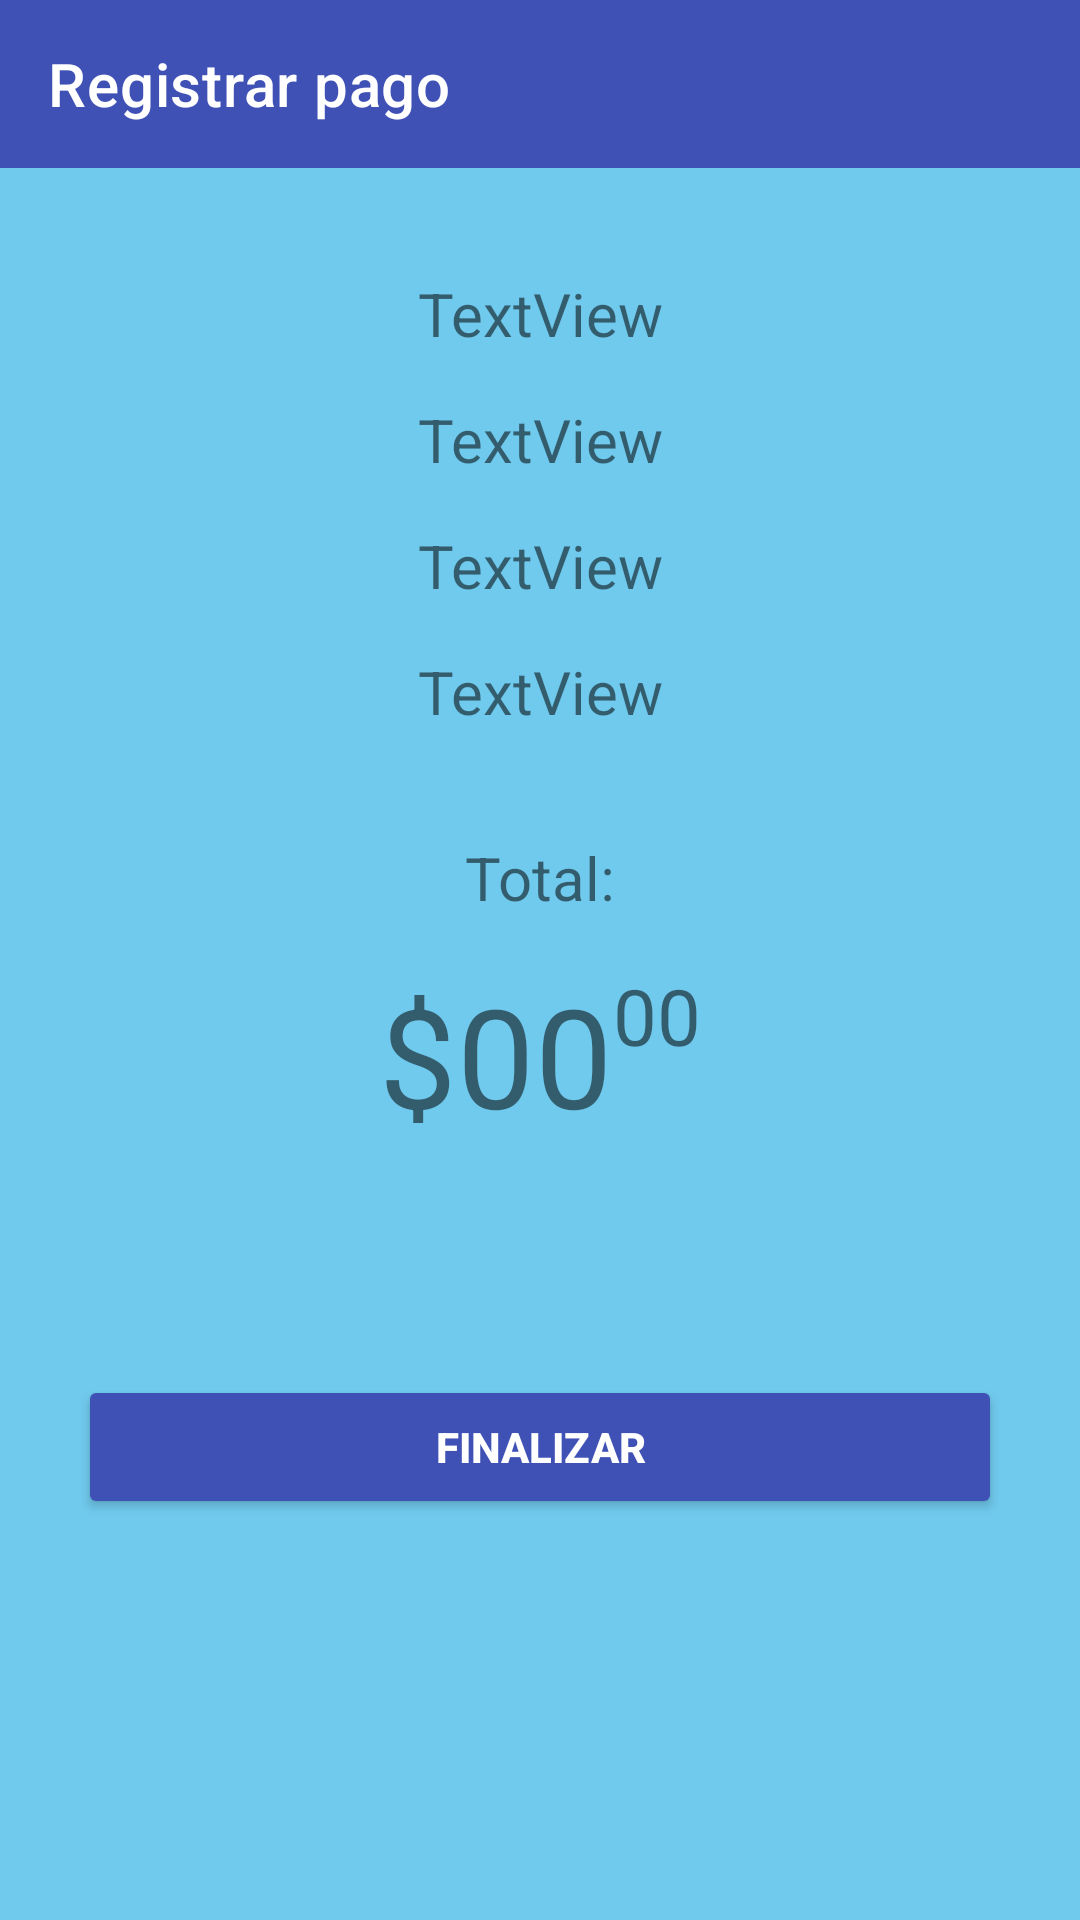

Reconstruct the res/layout file that produces this screen, plus the resources it refers to.
<!-- AndroidManifest.xml: application theme AppTheme -->
<!-- res/layout/activity_salida.xml -->
<?xml version="1.0" encoding="utf-8"?>
<LinearLayout xmlns:android="http://schemas.android.com/apk/res/android"
    xmlns:app="http://schemas.android.com/apk/res-auto"
    xmlns:tools="http://schemas.android.com/tools"
    android:layout_width="match_parent"
    android:layout_height="match_parent"
    android:layout_gravity="center"
    android:orientation="vertical"
    android:background="#70caee"
    tools:context=".SalidaActivity">

    <com.google.android.material.appbar.AppBarLayout
        android:layout_width="match_parent"
        android:layout_height="wrap_content"
        android:theme="@style/AppTheme">

        <androidx.appcompat.widget.Toolbar
            android:id="@+id/toolbar"
            android:layout_width="match_parent"
            android:layout_height="?attr/actionBarSize"
            app:title="Registrar pago"
            app:menu="@menu/app_nav"
            app:titleTextColor="@color/white" />
        
    </com.google.android.material.appbar.AppBarLayout>

    <ScrollView
        android:layout_width="match_parent"
        android:layout_height="match_parent"
        android:layout_marginBottom="20dp">
        <androidx.appcompat.widget.LinearLayoutCompat
            android:layout_width="match_parent"
            android:layout_height="match_parent"
            android:orientation="vertical">
            <TextView
                android:id="@+id/tv_dominio"
                android:layout_width="match_parent"
                android:layout_height="wrap_content"
                android:layout_marginTop="35dp"
                android:text="TextView"
                android:textAlignment="center"
                android:textSize="20sp" />

            <TextView
                android:id="@+id/tv_tipo"
                android:layout_width="match_parent"
                android:layout_height="wrap_content"
                android:layout_marginTop="15dp"
                android:text="TextView"
                android:textAlignment="center"
                android:textSize="20sp" />

            <TextView
                android:id="@+id/tv_ingreso"
                android:layout_width="match_parent"
                android:layout_height="wrap_content"
                android:layout_marginTop="15dp"
                android:text="TextView"
                android:textAlignment="center"
                android:textSize="20sp" />

            <TextView
                android:id="@+id/tv_tiempo_estadia"
                android:layout_width="match_parent"
                android:layout_height="wrap_content"
                android:layout_marginTop="15dp"
                android:text="TextView"
                android:textAlignment="center"
                android:textSize="20sp" />

            <TextView
                android:id="@+id/tv_msj_total"
                android:layout_width="match_parent"
                android:layout_height="wrap_content"
                android:layout_marginTop="35dp"
                android:text="Total:"
                android:textAlignment="center"
                android:textSize="20sp" />

            <LinearLayout
                android:layout_width="wrap_content"
                android:layout_height="wrap_content"
                android:layout_gravity="center"
                android:layout_marginTop="15dp"
                android:orientation="horizontal"
                android:textAlignment="gravity">

                <TextView
                    android:id="@+id/tv_total"
                    android:layout_width="wrap_content"
                    android:layout_height="wrap_content"
                    android:text="$00"
                    android:textAlignment="center"
                    android:textSize="46sp" />

                <TextView
                    android:id="@+id/tv_total_cent"
                    android:layout_width="wrap_content"
                    android:layout_height="match_parent"
                    android:text="00"
                    android:textAlignment="center"
                    android:textSize="26sp" />
            </LinearLayout>

            <LinearLayout
                android:layout_width="match_parent"
                android:layout_height="match_parent"
                android:layout_marginTop="50dp"
                android:orientation="vertical">

                <Button
                    android:id="@+id/btn_facturar"
                    android:layout_width="match_parent"
                    android:layout_height="wrap_content"
                    android:layout_margin="26dp"
                    android:text="@string/action_facturar"
                    android:textStyle="bold"
                    android:theme="@style/SecondaryButton" />
            </LinearLayout>
        </androidx.appcompat.widget.LinearLayoutCompat>
    </ScrollView>

</LinearLayout>
<!-- resources referenced by this layout -->
<resources>
  <color name="white">#FFFFFFFF</color>
  <string name="action_facturar">Finalizar</string>
  <style name="AppTheme" parent="Theme.MaterialComponents.DayNight.NoActionBar">
          
          <item name="colorPrimary">@color/colorPrimary</item>
          <item name="colorPrimaryDark">@color/colorPrimaryDark</item>
          <item name="colorAccent">@color/colorAccent</item>
          <item name="colorControlNormal">@color/white</item>
      </style>
  <style name="SecondaryButton" parent="AppTheme">
          <item name="colorButtonNormal">@color/colorPrimary</item>
          <item name="colorControlHighlight">@color/colorPrimary</item>
          <item name="android:textColor">@android:color/white</item>
          <item name="android:layout_marginLeft">30dp</item>
          <item name="android:layout_marginRight">30dp</item>
      </style>
  <color name="colorPrimary">#3F51B5</color>
  <color name="colorPrimaryDark">#303F9F</color>
  <color name="colorAccent">#FF4081</color>
</resources>
